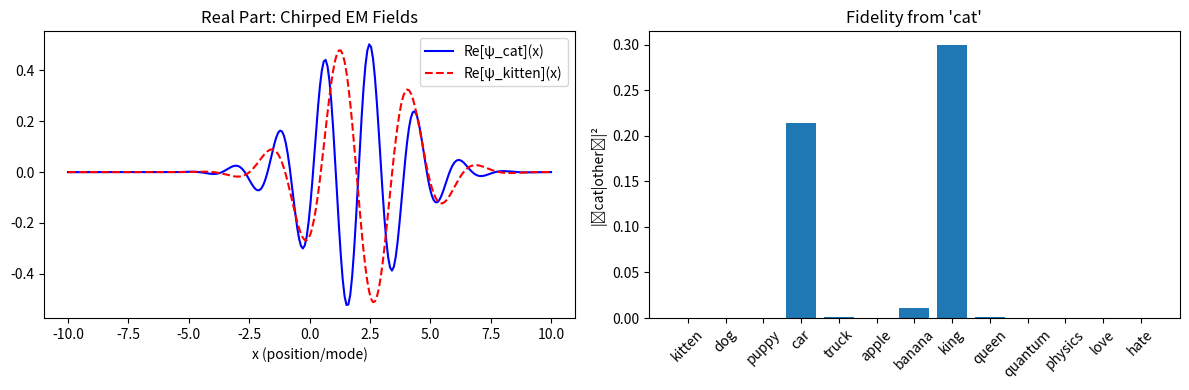

The matplotlib source for this figure:
import numpy as np
import matplotlib.pyplot as plt  # Optional: for plotting wavefunctions

# -------------------------------------------------
# 1. Simulate infinite family → mathematical EM field patterns
# -------------------------------------------------
def quantum_embedding(word, num_points=256, sigma=2.0):
    """
    ψ(x) = N * exp( - (x - alpha)^2 / (2 sigma^2) + i * (beta * x + gamma) )
    - Envelope: Gaussian (normalizable, unlike raw |x|)
    - Phase: linear chirp (your β x term) + global (your γ)
    - Displaced by alpha for uniqueness
    """
    # Deterministic hash for unique params per word
    h = hash(word)
    np.random.seed(h % (2**32))
    alpha = np.random.uniform(-3, 3)      # center shift
    beta  = np.random.uniform(-4, 4)      # linear phase chirp (your γx)
    gamma = np.random.uniform(0, 2*np.pi) # global phase (your ϕ)

    # x grid (position basis, like EM field modes)
    x = np.linspace(-10, 10, num_points)
    
    # Complex wavefunction ψ(x)
    psi = np.exp( - (x - alpha)**2 / (2 * sigma**2) + 1j * (beta * x + gamma) )
    
    # Normalize: ∫ |ψ|^2 dx ≈ sum |psi|^2 * dx (discretized)
    dx = x[1] - x[0]
    norm = np.sqrt( np.sum(np.abs(psi)**2) * dx )
    psi /= norm
    
    return psi, (alpha, beta, gamma, sigma)

# -------------------------------------------------
# 2. Words → field patterns
# -------------------------------------------------
words = [
    "cat", "kitten", "dog", "puppy",
    "car", "truck", "apple", "banana",
    "king", "queen", "quantum", "physics", "love", "hate"
]

embeddings = {}
for w in words:
    psi, params = quantum_embedding(w)
    embeddings[w] = psi
    print(f"{w:8} → α={params[0]:+5.2f}, β={params[1]:+5.2f}, γ={params[2]:.2f}, σ={params[3]:.1f}")

# -------------------------------------------------
# 3. Quantum similarity = |⟨ψ|φ⟩|² (Born rule overlap)
# -------------------------------------------------
def quantum_similarity(a, b):
    psi_a = embeddings[a]
    psi_b = embeddings[b]
    # Proper discrete inner product with dx factor
    dx = 20.0 / len(psi_a)  # x goes from -10 to +10 → total width 20
    raw_overlap = np.vdot(psi_a, psi_b) * dx
    fidelity = np.abs(raw_overlap) ** 2
    return fidelity

# -------------------------------------------------
# 4. Results
# -------------------------------------------------
print("\n" + "="*60)
print("Quantum semantic similarity (higher = more similar via field overlap)")
print("="*60)
for w in words:
    scores = [(o, quantum_similarity(w, o)) for o in words if o != w]
    scores.sort(key=lambda x: -x[1])
    top1, top2 = scores[0], scores[1]
    print(f"{w:8} → {top1[0]:8} ({top1[1]:.4f}) | {top2[0]:8} ({top2[1]:.4f})")

# -------------------------------------------------
# 5. Bonus: Plot two example wavefunctions (Re[ψ(x)] vs x)
# -------------------------------------------------
if len(words) >= 2:
    fig, (ax1, ax2) = plt.subplots(1, 2, figsize=(12, 4))
    
    # Plot |cat> and |kitten> real parts
    x = np.linspace(-10, 10, 256)
    ax1.plot(x, np.real(embeddings["cat"]), label="Re[ψ_cat](x)", color="blue")
    ax1.plot(x, np.real(embeddings["kitten"]), label="Re[ψ_kitten](x)", color="red", linestyle="--")
    ax1.set_title("Real Part: Chirped EM Fields")
    ax1.set_xlabel("x (position/mode)")
    ax1.legend()
    
    # Fidelity visualization (bar chart)
    sims = [quantum_similarity("cat", o) for o in words if o != "cat"]
    ax2.bar(range(len(words)-1), sims)
    ax2.set_title("Fidelity from 'cat'")
    ax2.set_xticks(range(len(words)-1))
    ax2.set_xticklabels([o for o in words if o != "cat"], rotation=45)
    ax2.set_ylabel("|⟨cat|other⟩|²")
    
    plt.tight_layout()
    plt.savefig("quantum_fields.png")  # Saves plot to file
    print(f"\nPlotted wavefunctions & similarities → saved as 'quantum_fields.png'")
    # plt.show()  # Uncomment to display interactively
